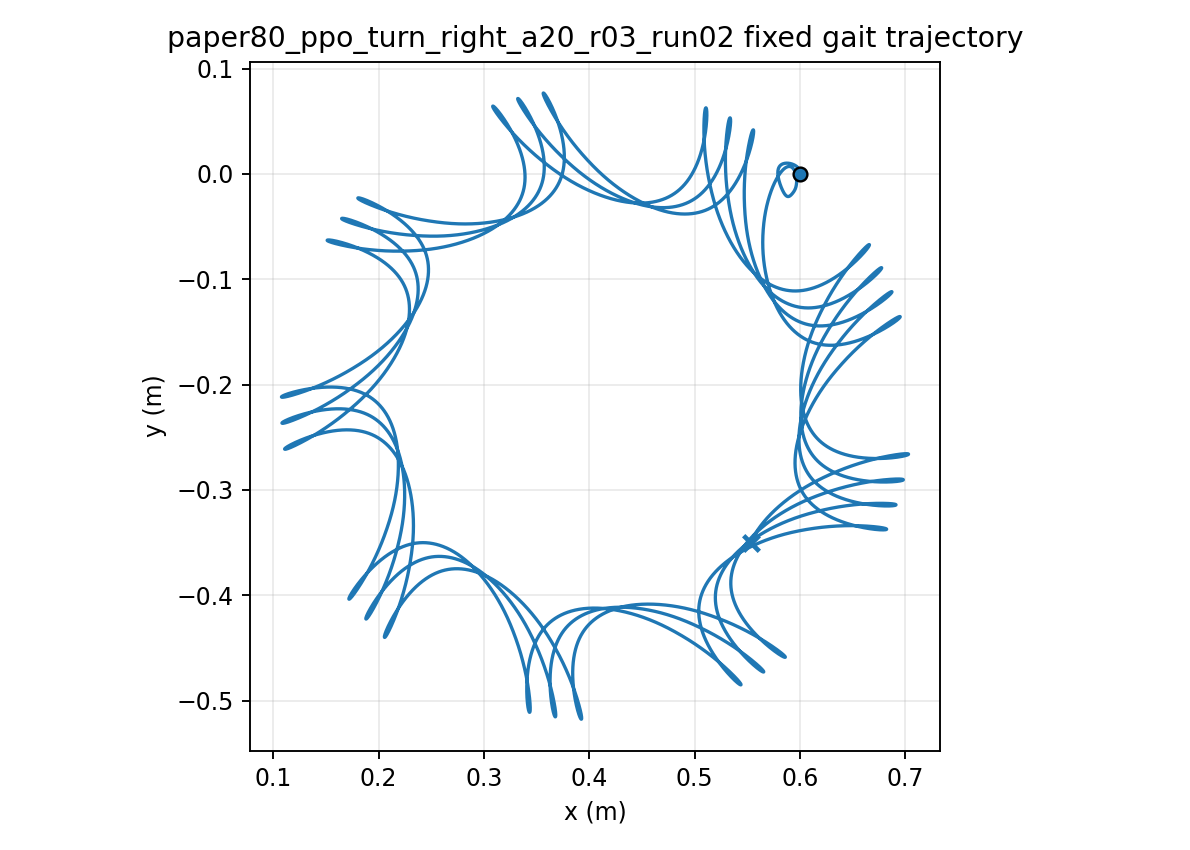

The file beside this chart, header and first rows:
time, x, y, yaw
1.000000000000000021e-03, 5.999999974406219350e-01, 7.143568544476508464e-06, -1.252198838665056287e-04
2.000000000000000042e-03, 5.999999634333251786e-01, 2.842087381665914236e-05, -4.971680577035635876e-04
3.000000000000000062e-03, 5.999998322255589711e-01, 6.342768802536369321e-05, -1.110555408693482318e-03
4.000000000000000083e-03, 5.999994924677584107e-01, 1.117512340844117880e-04, -1.960445509397359259e-03
5.000000000000000104e-03, 5.999987948979367269e-01, 1.729490566854119393e-04, -3.042230555426008072e-03
6.000000000000000125e-03, 5.999975561756761833e-01, 2.465524993603418480e-04, -4.351605772252808285e-03
7.000000000000000146e-03, 5.999955626262006847e-01, 3.320700696683442921e-04, -5.884542880163414792e-03
8.000000000000000167e-03, 5.999925738692372112e-01, 4.289906890173611487e-04, -7.637263150509754003e-03
9.000000000000001055e-03, 5.999883262893291880e-01, 5.367868371298212260e-04, -9.606210504575865908e-03
1.000000000000000194e-02, 5.999825365384481302e-01, 6.549174807894408978e-04, -1.178802532193782421e-02
1.100000000000000283e-02, 5.999749047247932010e-01, 7.828309160449187232e-04, -1.417951925591425487e-02
1.200000000000000372e-02, 5.999651175410111170e-01, 9.199674140659142019e-04, -1.677765110509395891e-02
1.300000000000000461e-02, 5.999528510867824238e-01, 1.065761778633655954e-03, -1.957950426321345902e-02
1.400000000000000550e-02, 5.999377735886718410e-01, 1.219645717511763650e-03, -2.258226584698421954e-02
1.500000000000000638e-02, 5.999195479197292347e-01, 1.381050070004663510e-03, -2.578320762157071747e-02
1.600000000000000727e-02, 5.998978339305438556e-01, 1.549406886455384491e-03, -2.917966878916308446e-02
1.700000000000000816e-02, 5.998722905920461645e-01, 1.724151362100134754e-03, -3.276904065850889947e-02
1.800000000000000905e-02, 5.998425779522007506e-01, 1.904723628304738625e-03, -3.654875317278656610e-02
1.900000000000000994e-02, 5.998083589103745394e-01, 2.090570404677583038e-03, -4.051626323987427003e-02
2.000000000000001082e-02, 5.997693008145805749e-01, 2.281146515910770223e-03, -4.466904478266176676e-02
2.100000000000001171e-02, 5.997250768879957006e-01, 2.475916277464740300e-03, -4.900458040711856006e-02
2.200000000000001260e-02, 5.996753674921332378e-01, 2.674354754401031542e-03, -5.352035457177165695e-02
2.300000000000001349e-02, 5.996198612348324630e-01, 2.875948897798574766e-03, -5.821384813336798886e-02
2.400000000000001438e-02, 5.995582559318022309e-01, 3.080198563276403956e-03, -6.308253413906722562e-02
2.500000000000001527e-02, 5.994902594308616495e-01, 3.286617416194126395e-03, -6.812387473479401823e-02
2.600000000000001615e-02, 5.994155903082503123e-01, 3.494733728127918937e-03, -7.333531906166812497e-02
2.700000000000001704e-02, 5.993339784464679632e-01, 3.704091069224424437e-03, -7.871430201706836050e-02
2.800000000000001793e-02, 5.992451655030559543e-01, 3.914248901024985905e-03, -8.425824376328046317e-02
2.900000000000001882e-02, 5.991489052795726522e-01, 4.124783074329785304e-03, -8.996454987430911598e-02
3.000000000000001971e-02, 5.990449753633623198e-01, 4.335286175915276097e-03, -9.583021829529572710e-02
3.100000000000002059e-02, 5.989331799825956537e-01, 4.545372154537763443e-03, -1.018516607140868280e-01
3.200000000000002148e-02, 5.988133493403418051e-01, 4.754676852155914624e-03, -1.080252061994313728e-01
3.300000000000002237e-02, 5.986853338170385896e-01, 4.962860378422417895e-03, -1.143471639801352108e-01
3.400000000000002326e-02, 5.985490048024402210e-01, 5.169606510697755120e-03, -1.208138300387819747e-01
3.500000000000002415e-02, 5.984042544118229889e-01, 5.374622590488153939e-03, -1.274214938721420776e-01
3.600000000000002504e-02, 5.982509950884018490e-01, 5.577639298230074871e-03, -1.341664453116555855e-01
3.700000000000002592e-02, 5.980891591055055301e-01, 5.778410316646109823e-03, -1.410449813120084883e-01
3.800000000000002681e-02, 5.979186979813720937e-01, 5.976711892878516785e-03, -1.480534126295227904e-01
3.900000000000002770e-02, 5.977395818186960197e-01, 6.172342309509415426e-03, -1.551880703247285054e-01
4.000000000000002859e-02, 5.975517985802886178e-01, 6.365121275081098151e-03, -1.624453120325954347e-01
4.100000000000002948e-02, 5.973553533114661640e-01, 6.554889243364503404e-03, -1.698215279550142343e-01
4.200000000000003036e-02, 5.971502673190868249e-01, 6.741506670172148219e-03, -1.773131465514250493e-01
4.300000000000003125e-02, 5.969365773163857192e-01, 6.924853216170756554e-03, -1.849166398984251336e-01
4.400000000000003214e-02, 5.967143345419911871e-01, 7.104826905438621498e-03, -1.926285286959665277e-01
4.500000000000003303e-02, 5.964836038608241076e-01, 7.281343248220550901e-03, -2.004453869073831995e-01
4.600000000000003392e-02, 5.962444628539134150e-01, 7.454334335666223943e-03, -2.083638460258948055e-01
4.700000000000003481e-02, 5.959970009035282512e-01, 7.623747913946210542e-03, -2.163805989648490136e-01
4.800000000000003569e-02, 5.957413182794130124e-01, 7.789546444653905333e-03, -2.244924035728692591e-01
4.900000000000003658e-02, 5.954775252313438960e-01, 7.951706157909577133e-03, -2.326960857783451075e-01
5.000000000000003747e-02, 5.952057410926807623e-01, 8.110216104079359667e-03, -2.409885423704106189e-01
5.100000000000003836e-02, 5.949260933990808686e-01, 8.265077209523907786e-03, -2.493667434257703375e-01
5.200000000000003925e-02, 5.946387560404523542e-01, 8.416211511629634323e-03, -2.578264528703560488e-01
5.300000000000004013e-02, 5.943439659947007403e-01, 8.563502596582450721e-03, -2.663614790391857778e-01
5.400000000000004102e-02, 5.940420167913104121e-01, 8.706729508089094960e-03, -2.749647640207061317e-01
5.500000000000004191e-02, 5.937332394161382032e-01, 8.845533050331422231e-03, -2.836266692526425159e-01
5.600000000000004280e-02, 5.934179937390956505e-01, 8.979420718793651446e-03, -2.923366928405777831e-01
5.700000000000004369e-02, 5.930966601310890818e-01, 9.107947270254379557e-03, -3.010845652506020098e-01
5.800000000000004458e-02, 5.927696365047181448e-01, 9.230707978596708330e-03, -3.098602657096239943e-01
5.900000000000004546e-02, 5.924373357524554962e-01, 9.347331069589237540e-03, -3.186540371253015480e-01
6.000000000000004635e-02, 5.921001829652002835e-01, 9.457475944412874203e-03, -3.274563995350812662e-01
... 29,940 more rows
